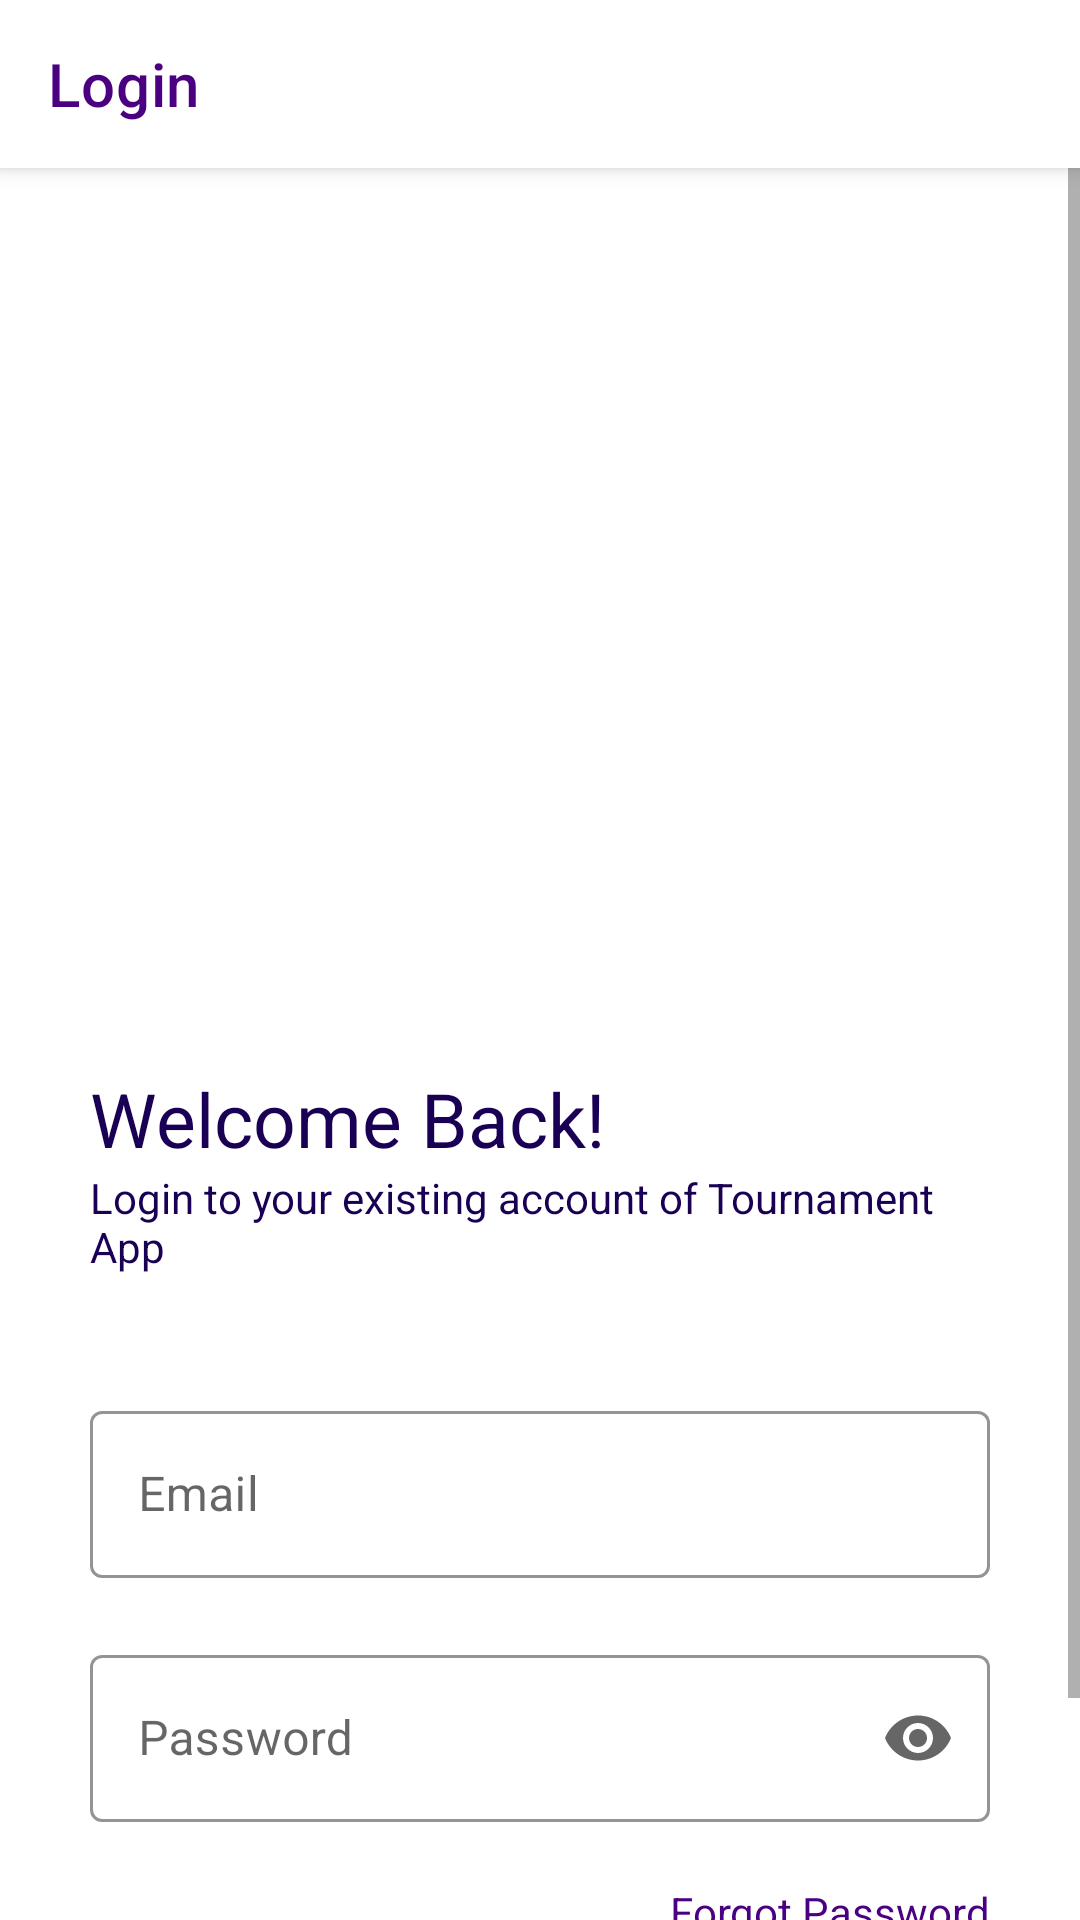

This screen was rendered from an Android layout file. Write that file and the resources it references.
<!-- AndroidManifest.xml: application theme Theme.TournamentApp -->
<!-- res/layout/activity_login.xml -->
<?xml version="1.0" encoding="utf-8"?>
 <androidx.coordinatorlayout.widget.CoordinatorLayout
    android:layout_width="match_parent"
    android:layout_height="match_parent"
    xmlns:android="http://schemas.android.com/apk/res/android"
    xmlns:tools="http://schemas.android.com/tools"
    xmlns:app="http://schemas.android.com/apk/res-auto"
    tools:context=".ActivityLogin">
    <com.google.android.material.appbar.AppBarLayout
        android:layout_width="match_parent"
        android:layout_height="?attr/actionBarSize"
        android:background="@color/white"
        >
        <com.google.android.material.appbar.MaterialToolbar
            android:id="@+id/toolbar_login"
            android:layout_width="match_parent"
            android:layout_height="match_parent"
            app:title="Login"
            app:titleTextColor="@color/primaryColor"
            app:navigationIconTint="@color/primaryColor"/>
    </com.google.android.material.appbar.AppBarLayout>

    <ScrollView
        android:layout_width="match_parent"
        android:layout_height="match_parent"
        app:layout_behavior="com.google.android.material.appbar.AppBarLayout$ScrollingViewBehavior">
        <LinearLayout
            android:layout_width="match_parent"
            android:layout_height="wrap_content"
            android:orientation="vertical"
            android:paddingHorizontal="30dp"
            >
            <ImageView
                android:id="@+id/logo_auth"
                android:layout_width="300dp"
                android:layout_height="300dp"
                android:contentDescription="Login"
                android:src="@drawable/img_login_illustration" />

            <TextView
                android:layout_width="match_parent"
                android:layout_height="wrap_content"
                android:text="Welcome Back!"
                android:textColor="@color/primaryDarkColor"
                android:textSize="25sp" />

            <TextView
                android:layout_width="match_parent"
                android:layout_height="wrap_content"
                android:textColor="@color/primaryDarkColor"
                android:text="Login to your existing account of Tournament App"
                />

            <com.google.android.material.textfield.TextInputLayout
                android:id="@+id/login_txt_mail"
                style="@style/EditTextTheme"
                android:layout_width="match_parent"
                android:layout_height="wrap_content"
                app:errorEnabled="true"
                app:errorIconDrawable="@drawable/icon_error"
                android:layout_marginTop="40dp">

                <com.google.android.material.textfield.TextInputEditText
                    android:id="@+id/login_mail"
                    android:layout_width="match_parent"
                    android:layout_height="wrap_content"
                    android:hint="Email"
                    android:inputType="textEmailAddress" />
            </com.google.android.material.textfield.TextInputLayout>

            <com.google.android.material.textfield.TextInputLayout
                android:id="@+id/login_txt_password"
                style="@style/EditTextTheme"
                android:layout_width="match_parent"
                android:layout_height="wrap_content"
                android:layout_below="@id/login_txt_mail"
                app:endIconMode="password_toggle"
                app:errorEnabled="true"
                app:errorIconDrawable="@drawable/icon_error">

                <com.google.android.material.textfield.TextInputEditText
                    android:id="@+id/login_password"
                    android:layout_width="match_parent"
                    android:layout_height="wrap_content"
                    android:hint="Password"
                    android:inputType="textPassword" />
            </com.google.android.material.textfield.TextInputLayout>
            <TextView
                android:id="@+id/login_forgotpassword"
                android:layout_width="wrap_content"
                android:layout_height="wrap_content"
                android:layout_gravity="end"
                android:text="Forgot Password"
                android:textColor="@color/primaryColor"
                android:layout_marginBottom="10dp"
                android:clickable="true"
                android:focusable="true"/>
            <androidx.appcompat.widget.AppCompatButton
                android:id="@+id/login_btn"
                android:layout_width="match_parent"
                android:layout_height="wrap_content"
                android:background="@drawable/shape_allradius"
                android:text="Log In"
                android:textColor="@color/white"
                android:layout_marginVertical="10dp"/>
        </LinearLayout>
    </ScrollView>
</androidx.coordinatorlayout.widget.CoordinatorLayout>
<!-- resources referenced by this layout -->
<resources>
  <color name="primaryColor">#4B0082</color>
  <color name="primaryDarkColor">#190054</color>
  <color name="white">#FFFFFFFF</color>
  <!-- drawable shape_allradius (drawable) -->
  <?xml version="1.0" encoding="utf-8"?>
  <shape
      xmlns:android="http://schemas.android.com/apk/res/android"
      android:shape="rectangle">
      <gradient
          android:startColor="@color/primaryColor"
          android:endColor="@color/primaryDarkColor"/>
      <corners android:radius="300dp"/>
  </shape>
  <style name="EditTextTheme" parent="Widget.MaterialComponents.TextInputLayout.OutlinedBox">
          <item name="hintTextColor">@color/primaryColor</item>
          <item name="boxStrokeColor">@color/primaryColor</item>
      </style>
  <style name="Theme.TournamentApp" parent="Theme.MaterialComponents.Light.NoActionBar">
          <item name="android:forceDarkAllowed" tools:targetApi="Q">false</item>
          
          <item name="colorPrimary">@color/primaryColor</item>
          <item name="colorPrimaryVariant">@color/primaryDarkColor</item>
          <item name="colorOnPrimary">@color/white</item>
          
          <item name="colorSecondary">@color/secondaryColor</item>
          <item name="colorSecondaryVariant">@color/secondaryDarkColor</item>
          <item name="colorOnSecondary">@color/black</item>
          
          <item name="android:statusBarColor" tools:targetApi="l">?attr/colorPrimaryVariant</item>
          
      </style>
  <color name="secondaryColor">#4B0082</color>
  <color name="secondaryDarkColor">#190054</color>
  <color name="black">#FF000000</color>
</resources>
